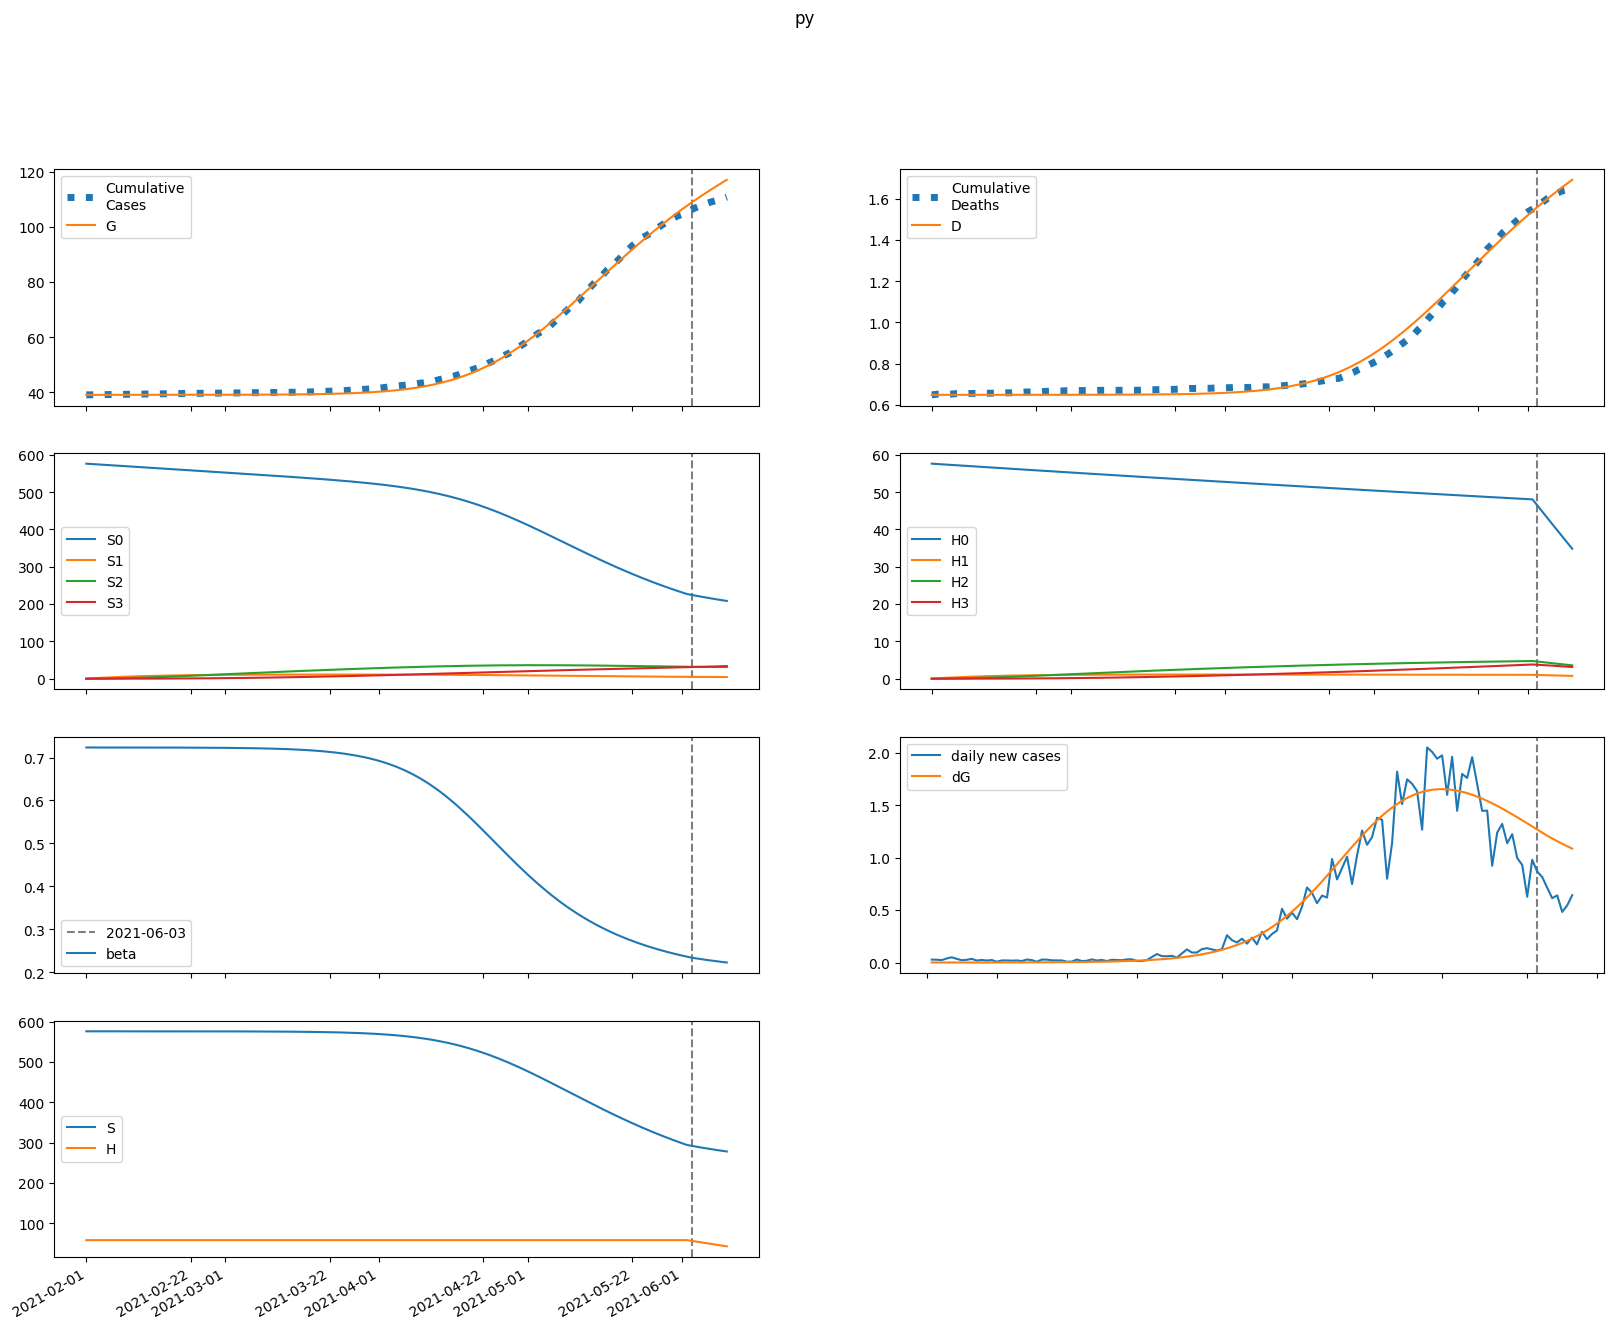

The table this chart was drawn from, first rows:
series, 2021-02-01, 2021-02-02, 2021-02-03, 2021-02-04, 2021-02-05, 2021-02-06, 2021-02-07, 2021-02-08, 2021-02-09, 2021-02-10, 2021-02-11, 2021-02-12, 2021-02-13, 2021-02-14, 2021-02-15, 2021-02-16, 2021-02-17, 2021-02-18, 2021-02-19, 2021-02-20, 2021-02-21, 2021-02-22, 2021-02-23
S, 576335, 576335, 576335, 576334, 576333, 576332, 576330, 576328, 576327, 576324, 576322, 576319, 576316, 576313, 576309, 576304, 576299, 576294, 576287, 576280, 576272, 576263, 576253
E, 7.033, 5.626, 4.971, 4.765, 4.844, 5.121, 5.547, 6.101, 6.774, 7.563, 8.475, 9.519, 10.71, 12.05, 13.57, 15.29, 17.23, 19.42, 21.88, 24.66, 27.79, 31.32, 35.29
I, 0.0, 0.3731, 0.5405, 0.6144, 0.6514, 0.6796, 0.7126, 0.7567, 0.8146, 0.8879, 0.9773, 1.084, 1.208, 1.352, 1.516, 1.704, 1.917, 2.158, 2.43, 2.738, 3.085, 3.476, 3.917
A, 0.0, 1.034, 1.819, 2.477, 3.078, 3.667, 4.272, 4.917, 5.617, 6.387, 7.243, 8.199, 9.27, 10.47, 11.82, 13.35, 15.06, 16.99, 19.16, 21.61, 24.37, 27.48, 30.98
IH, 0.0, 0.0, 0.06103, 0.1218, 0.1672, 0.198, 0.2196, 0.2367, 0.2533, 0.2719, 0.294, 0.3208, 0.3528, 0.3907, 0.4349, 0.4861, 0.5447, 0.6116, 0.6877, 0.7739, 0.8713, 0.9814, 1.106
IN, 0.0, 0.0, 0.06998, 0.168, 0.2753, 0.3844, 0.4937, 0.6039, 0.7172, 0.8359, 0.9628, 1.1, 1.251, 1.419, 1.605, 1.813, 2.047, 2.309, 2.604, 2.936, 3.31, 3.732, 4.207
D, 648.0, 648.0, 648.0, 648, 648, 648, 648, 648, 648, 648, 648, 648, 648, 648, 648, 648, 648.1, 648.1, 648.1, 648.1, 648.1, 648.1, 648.1
R, 0.0, 0.0, 0.04135, 0.1442, 0.3048, 0.5143, 0.7662, 1.057, 1.386, 1.756, 2.171, 2.635, 3.156, 3.741, 4.399, 5.139, 5.972, 6.911, 7.969, 9.161, 10.5, 12.02, 13.73
G, 39068, 39068, 39069, 39069, 39069, 39069, 39070, 39070, 39070, 39071, 39071, 39072, 39072, 39073, 39073, 39074, 39075, 39076, 39077, 39078, 39079, 39081, 39082
H, 57634, 57634, 57634, 57634, 57634, 57634, 57634, 57634, 57634, 57634, 57634, 57634, 57634, 57634, 57634, 57634, 57634, 57634, 57634, 57634, 57634, 57634, 57634
S0, 576335, 575471, 574607, 573744, 572883, 572022, 571163, 570304, 569447, 568591, 567735, 566881, 566028, 565175, 564324, 563473, 562623, 561773, 560924, 560076, 559228, 558380, 557533
E0, 7.033, 5.626, 4.97, 4.762, 4.837, 5.108, 5.527, 6.072, 6.733, 7.509, 8.404, 9.428, 10.59, 11.91, 13.4, 15.08, 16.98, 19.12, 21.53, 24.24, 27.29, 30.73, 34.6
I0, 0.0, 0.3731, 0.5405, 0.6144, 0.6513, 0.6792, 0.7117, 0.755, 0.812, 0.884, 0.9719, 1.076, 1.199, 1.34, 1.501, 1.685, 1.893, 2.129, 2.396, 2.696, 3.035, 3.417, 3.847
A0, 0.0, 1.034, 1.819, 2.477, 3.077, 3.665, 4.269, 4.911, 5.607, 6.372, 7.22, 8.167, 9.225, 10.41, 11.75, 13.25, 14.93, 16.83, 18.97, 21.37, 24.08, 27.13, 30.56
IH0, 0.0, 0.0, 0.06103, 0.1218, 0.1672, 0.198, 0.2195, 0.2365, 0.2529, 0.2712, 0.293, 0.3194, 0.3508, 0.3881, 0.4315, 0.4817, 0.5392, 0.6048, 0.6793, 0.7636, 0.859, 0.9666, 1.088
IN0, 0.0, 0.0, 0.06998, 0.168, 0.2753, 0.3844, 0.4935, 0.6036, 0.7166, 0.8348, 0.961, 1.098, 1.247, 1.413, 1.597, 1.803, 2.033, 2.292, 2.583, 2.909, 3.277, 3.691, 4.157
D0, 648.0, 648.0, 648.0, 648, 648, 648, 648, 648, 648, 648, 648, 648, 648, 648, 648, 648, 648.1, 648.1, 648.1, 648.1, 648.1, 648.1, 648.1
R0, 0.0, 0.0, 0.04135, 0.1442, 0.3048, 0.5143, 0.7661, 1.057, 1.385, 1.755, 2.168, 2.631, 3.15, 3.733, 4.387, 5.122, 5.949, 6.879, 7.927, 9.106, 10.43, 11.93, 13.61
G0, 39068, 39068, 39069, 39069, 39069, 39069, 39070, 39070, 39070, 39071, 39071, 39072, 39072, 39073, 39073, 39074, 39075, 39076, 39077, 39078, 39079, 39081, 39082
H0, 57634, 57547, 57461, 57375, 57288, 57203, 57117, 57031, 56946, 56860, 56775, 56690, 56605, 56520, 56435, 56350, 56266, 56181, 56097, 56013, 55929, 55845, 55761
S1, 0.0, 864.5, 1666, 2409, 3097, 3735, 4327, 4874, 5382, 5851, 6286, 6689, 7061, 7406, 7725, 8019, 8292, 8543, 8776, 8990, 9188, 9370, 9538
E1, 0.0, 0.0, 0.0007048, 0.002842, 0.00659, 0.01197, 0.01898, 0.02769, 0.03818, 0.0506, 0.06515, 0.08207, 0.1016, 0.1242, 0.1501, 0.1798, 0.2138, 0.2526, 0.2968, 0.3473, 0.4046, 0.4698, 0.5439
I1, 0.0, 0.0, 0.0, 3.73890908623236e-05, 0.000175, 0.0004631, 0.0009353, 0.001614, 0.002516, 0.003658, 0.005057, 0.006738, 0.008725, 0.01105, 0.01376, 0.01689, 0.0205, 0.02464, 0.02939, 0.03481, 0.04101, 0.04807, 0.05612
A1, 0.0, 0.0, 0.0, 0.0001036, 0.0005171, 0.001465, 0.003165, 0.005828, 0.009664, 0.01489, 0.02173, 0.03043, 0.04128, 0.05456, 0.07063, 0.08986, 0.1127, 0.1396, 0.1711, 0.2079, 0.2506, 0.3001, 0.3571
IH1, 0.0, 0.0, 0.0, 0.0, 6.1163435119452364e-06, 3.198006115552444e-05, 9.326226276199374e-05, 0.000204, 0.0003757, 0.0006171, 0.0009361, 0.00134, 0.001835, 0.002432, 0.003139, 0.003968, 0.004935, 0.006053, 0.007343, 0.008825, 0.01052, 0.01247, 0.01469
IN1, 0.0, 0.0, 0.0, 0.0, 7.0130850930694294e-06, 3.951120586164292e-05, 0.0001245, 0.000294, 0.0005828, 0.001027, 0.001664, 0.002534, 0.003677, 0.005139, 0.006969, 0.009219, 0.01195, 0.01523, 0.01913, 0.02373, 0.02913, 0.03544, 0.04278
D1, 0.0, 0.0, 0.0, 0.0, 0.0, 8.607145644674081e-08, 5.361067488622259e-07, 1.848527931839647e-06, 4.719828409308635e-06, 1.0006292414254135e-05, 1.8690885520189123e-05, 3.186334651633691e-05, 5.071417684747674e-05, 7.654022286456791e-05, 0.0001108, 0.0001549, 0.0002108, 0.0002802, 0.0003654, 0.0004687, 0.0005929, 0.000741, 0.0009165
R1, 0.0, 0.0, 0.0, 0.0, 4.144380434893299e-06, 2.7851597271343272e-05, 0.0001024, 0.0002758, 0.0006125, 0.001192, 0.002107, 0.003466, 0.005391, 0.008023, 0.01152, 0.01605, 0.02182, 0.02907, 0.03803, 0.04901, 0.06232, 0.07835, 0.09751
G1, 0.0, 0.0, 0.0, 3.73890908623236e-05, 0.0001882, 0.0005377, 0.001173, 0.00218, 0.003648, 0.005673, 0.008358, 0.01181, 0.01617, 0.02156, 0.02815, 0.03611, 0.04565, 0.05699, 0.07039, 0.08613, 0.1046, 0.126, 0.1509
H1, 0.0, 86.45, 166.6, 240.9, 309.7, 373.6, 432.7, 487.4, 538.2, 585.1, 628.6, 668.9, 706.2, 740.6, 772.5, 802, 829.2, 854.4, 877.6, 899.1, 918.9, 937.1, 954
S2, 0.0, 0.0, 61.75, 180, 349.9, 567, 827.1, 1126, 1461, 1828, 2224, 2647, 3093, 3561, 4047, 4551, 5069, 5601, 6145, 6698, 7261, 7831, 8407
E2, 0.0, 0.0, 0.0, 2.955743740862524e-05, 0.0001365, 0.0003739, 0.0007991, 0.001476, 0.002477, 0.003887, 0.005808, 0.008355, 0.01167, 0.01591, 0.02126, 0.02796, 0.03626, 0.04646, 0.05892, 0.07404, 0.09231, 0.1143, 0.1406
I2, 0.0, 0.0, 0.0, 0.0, 1.5679575607831864e-06, 8.259782393626208e-06, 2.519648912422579e-05, 5.87374168779727e-05, 0.0001164, 0.0002069, 0.0003405, 0.000529, 0.0007864, 0.001129, 0.001577, 0.002151, 0.002879, 0.003792, 0.004925, 0.006321, 0.008029, 0.01011, 0.01262
A2, 0.0, 0.0, 0.0, 0.0, 4.343739342884207e-06, 2.423374817031978e-05, 7.821940598280573e-05, 0.0001925, 0.0004017, 0.0007496, 0.001291, 0.002093, 0.003237, 0.004822, 0.006967, 0.009813, 0.01353, 0.01832, 0.02441, 0.03209, 0.04169, 0.05359, 0.06824
IH2, 0.0, 0.0, 0.0, 0.0, 0.0, 2.5649639594648663e-07, 1.491548161059212e-06, 4.938010720072424e-06, 1.2310832177940861e-05, 2.5776533695407765e-05, 4.795149081994166e-05, 8.193465612134899e-05, 0.0001314, 0.0002005, 0.0002945, 0.000419, 0.0005812, 0.000789, 0.001052, 0.001381, 0.00179, 0.002293, 0.002908
IN2, 0.0, 0.0, 0.0, 0.0, 0.0, 2.9410235826768353e-07, 1.8294303862582492e-06, 6.4686939343894825e-06, 1.717899554646197e-05, 3.819468924344917e-05, 7.518968671225905e-05, 0.0001355, 0.0002283, 0.0003649, 0.0005594, 0.0008286, 0.001193, 0.001676, 0.002308, 0.003122, 0.004159, 0.005468, 0.007104
D2, 0.0, 0.0, 0.0, 0.0, 0.0, 0.0, 3.60951250192824e-09, 2.4599131926033235e-08, 9.408865189759533e-08, 2.6733125240839856e-07, 6.30068203493513e-07, 1.3048593831590043e-06, 2.4578742803854827e-06, 4.306572369778201e-06, 7.128625810924419e-06, 1.1272384631133975e-05, 1.7169162870255305e-05, 2.5347628748603034e-05, 3.645060563611677e-05, 5.1254627817824984e-05, 7.06926423204882e-05, 9.588030374580714e-05, 0.0001281
R2, 0.0, 0.0, 0.0, 0.0, 0.0, 1.7379969632267807e-07, 1.2699176240620141e-06, 5.140795906054657e-06, 1.5317250694967067e-05, 3.76051779305025e-05, 8.071811442744259e-05, 0.000157, 0.0002831, 0.0004811, 0.0007793, 0.001214, 0.00183, 0.002683, 0.003841, 0.005389, 0.007427, 0.01008, 0.01349
G2, 0.0, 0.0, 0.0, 0.0, 1.5679575607831864e-06, 8.81038114784038e-06, 2.8647565550641185e-05, 7.103640849632737e-05, 0.0001493, 0.0002807, 0.0004869, 0.000795, 0.001238, 0.001857, 0.002701, 0.003829, 0.005312, 0.007236, 0.0097, 0.01283, 0.01675, 0.02165, 0.02771
H2, 0.0, 0.0, 6.175, 18, 34.99, 56.7, 82.71, 112.6, 146.1, 182.8, 222.4, 264.7, 309.3, 356.1, 404.7, 455.1, 507, 560.2, 614.5, 669.9, 726.1, 783.1, 840.7
S3, 0.0, 0.0, 0.0, 0.7351, 2.878, 7.044, 13.79, 23.64, 37.05, 54.44, 76.2, 102.7, 134.2, 171, 213.4, 261.6, 315.8, 376.1, 442.8, 515.9, 595.7, 682.1, 775.3
E3, 0.0, 0.0, 0.0, 0.0, 2.63413953447102e-07, 1.4549294419290941e-06, 4.712742205671172e-06, 1.174101480864578e-05, 2.4939093182175717e-05, 4.7569194368713126e-05, 8.396430100544892e-05, 0.0001398, 0.0002223, 0.0003408, 0.000507, 0.0007355, 0.001045, 0.001457, 0.002, 0.002708, 0.003622, 0.004793, 0.006281
I3, 0.0, 0.0, 0.0, 0.0, 0.0, 1.3973535466327293e-08, 8.624746756454098e-08, 3.059617850433858e-07, 8.2135648069554e-07, 1.855896151559863e-06, 3.7276278071434237e-06, 6.872769402922519e-06, 1.1874415147082931e-05, 1.9497307122607e-05, 3.072977319736969e-05, 4.6834125754347025e-05, 6.94070409126553e-05, 0.0001005, 0.0001425, 0.0001985, 0.0002725, 0.0003689, 0.0004936
A3, 0.0, 0.0, 0.0, 0.0, 0.0, 3.871112157777769e-08, 2.5097759468822596e-07, 9.335167360665651e-07, 2.6216162275927724e-06, 6.181752187070439e-06, 1.292514471540018e-05, 2.474732193251666e-05, 4.4299222210174886e-05, 7.519618091742525e-05, 0.0001223, 0.0001919, 0.0002923, 0.0004341, 0.0006309, 0.0008996, 0.001262, 0.001743, 0.002378
IH3, 0.0, 0.0, 0.0, 0.0, 0.0, 0.0, 2.285879143280568e-09, 1.535979162883506e-08, 5.8456396771707874e-08, 1.6635138295126976e-07, 3.9463056804847e-07, 8.257399466670258e-07, 1.5761551784124081e-06, 2.805000694515181e-06, 4.7244544356091135e-06, 7.6123020351891e-06, 1.1827051304282719e-05, 1.782608044440321e-05, 2.618736955188093e-05, 3.763545452468567e-05, 5.3072346528424075e-05, 7.361428053981632e-05, 0.0001006
IN3, 0.0, 0.0, 0.0, 0.0, 0.0, 0.0, 2.621021025550732e-09, 1.8674058152511612e-08, 7.51768816786409e-08, 2.2567004092663628e-07, 5.630676201824206e-07, 1.2355288652122265e-06, 2.4660008253458526e-06, 4.576217487278834e-06, 8.016081692781643e-06, 1.339951847971198e-05, 2.1548079619200845e-05, 3.354380341076351e-05, 5.079309547589472e-05, 7.51037004516583e-05, 0.0001088, 0.0001547, 0.0002166
D3, 0.0, 0.0, 0.0, 0.0, 0.0, 0.0, 0.0, 3.216773988235542e-11, 2.48316429639617e-10, 1.0709365455541438e-09, 3.411894960427673e-09, 8.965282811191767e-09, 2.058540187695057e-08, 4.276564265758697e-08, 8.223865372041015e-08, 1.487229303793275e-07, 2.5584607050407745e-07, 4.222807269686527e-07, 6.731359484894884e-07, 1.041654334259906e-06, 1.571274421596129e-06, 2.3181281837869285e-06, 3.3540556670890943e-06
R3, 0.0, 0.0, 0.0, 0.0, 0.0, 0.0, 1.5488915525167558e-09, 1.2718147451253046e-08, 5.769453271173754e-08, 1.9180347306331239e-07, 5.228374799345158e-07, 1.2398497650027804e-06, 2.650939702334377e-06, 5.231957412326671e-06, 9.688490807635808e-06, 1.7033987226730887e-05, 2.8687422951811732e-05, 4.659458613419772e-05, 7.33778000606186e-05, 0.0001125, 0.0001686, 0.0002475, 0.0003569
G3, 0.0, 0.0, 0.0, 0.0, 0.0, 1.3973535466327293e-08, 9.115436773337227e-08, 3.411550586338571e-07, 9.63990275570201e-07, 2.286954752276086e-06, 4.810396718494153e-06, 9.264519678387525e-06, 1.667958423304192e-05, 2.8472256278212784e-05, 4.655133177707003e-05, 7.344664912987029e-05, 0.0001125, 0.0001679, 0.0002452, 0.0003513, 0.0004949, 0.0006871, 0.0009413
H3, 0.0, 0.0, 0.0, 0.07351, 0.2878, 0.7044, 1.379, 2.364, 3.705, 5.444, 7.62, 10.27, 13.42, 17.1, 21.34, 26.16, 31.58, 37.61, 44.28, 51.6, 59.57, 68.21, 77.54
beta, 0.7233, 0.7233, 0.7233, 0.7233, 0.7233, 0.7233, 0.7233, 0.7233, 0.7233, 0.7233, 0.7233, 0.7232, 0.7232, 0.7232, 0.7232, 0.7232, 0.7231, 0.7231, 0.7231, 0.7231, 0.723, 0.723, 0.7229
